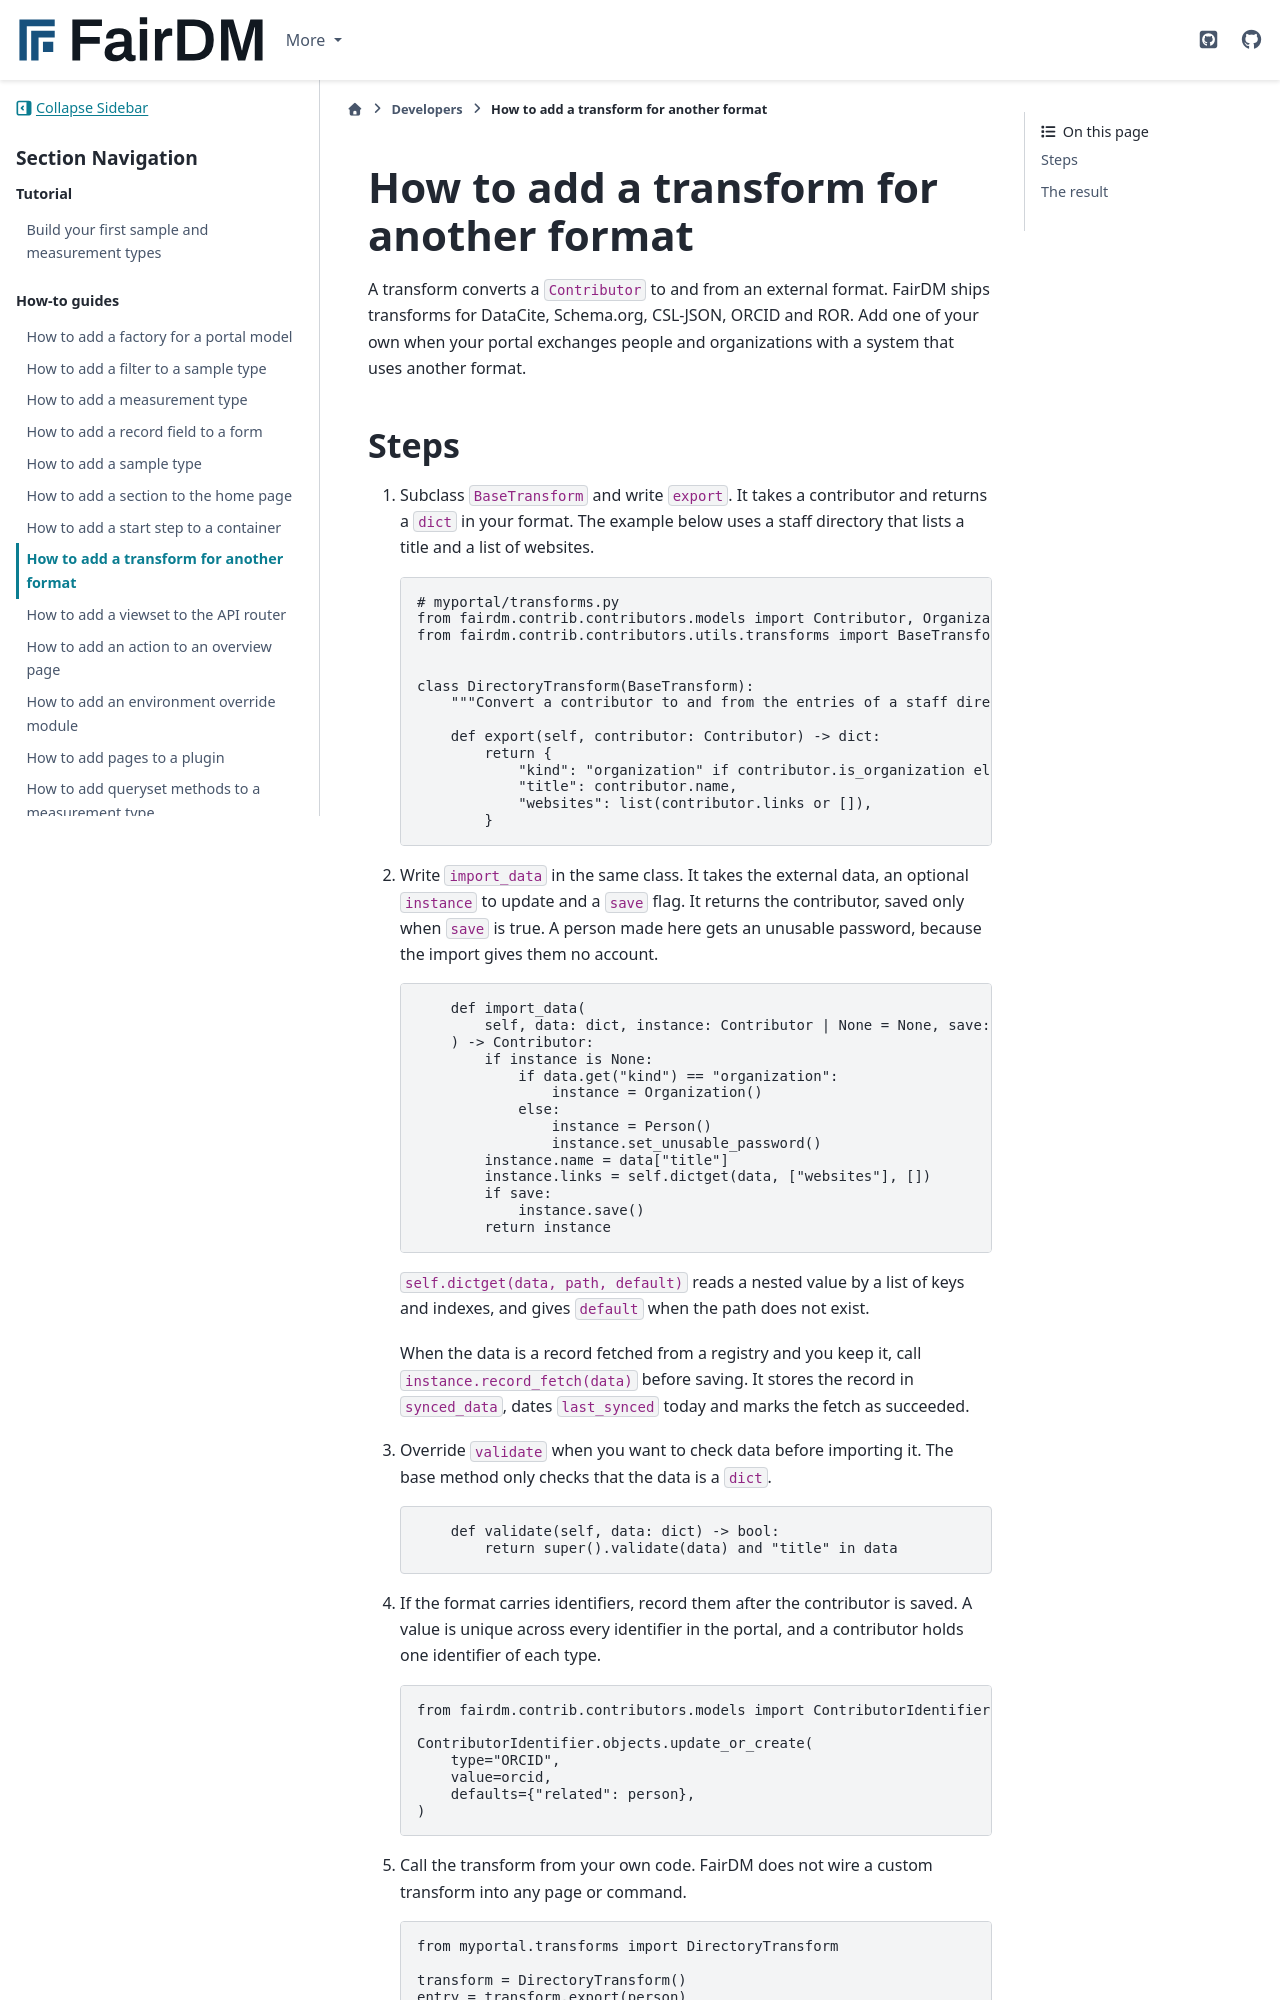

repository: FAIR-DM/fairdm · page: 0.6/developers/how-to/add-a-transform-for-another-format.html · generator: sphinx

# How to add a transform for another format

A transform converts a `Contributor` to and from an external format. FairDM ships transforms for DataCite, Schema.org, CSL-JSON, ORCID and ROR. Add one of your own when your portal exchanges people and organizations with a system that uses another format.
